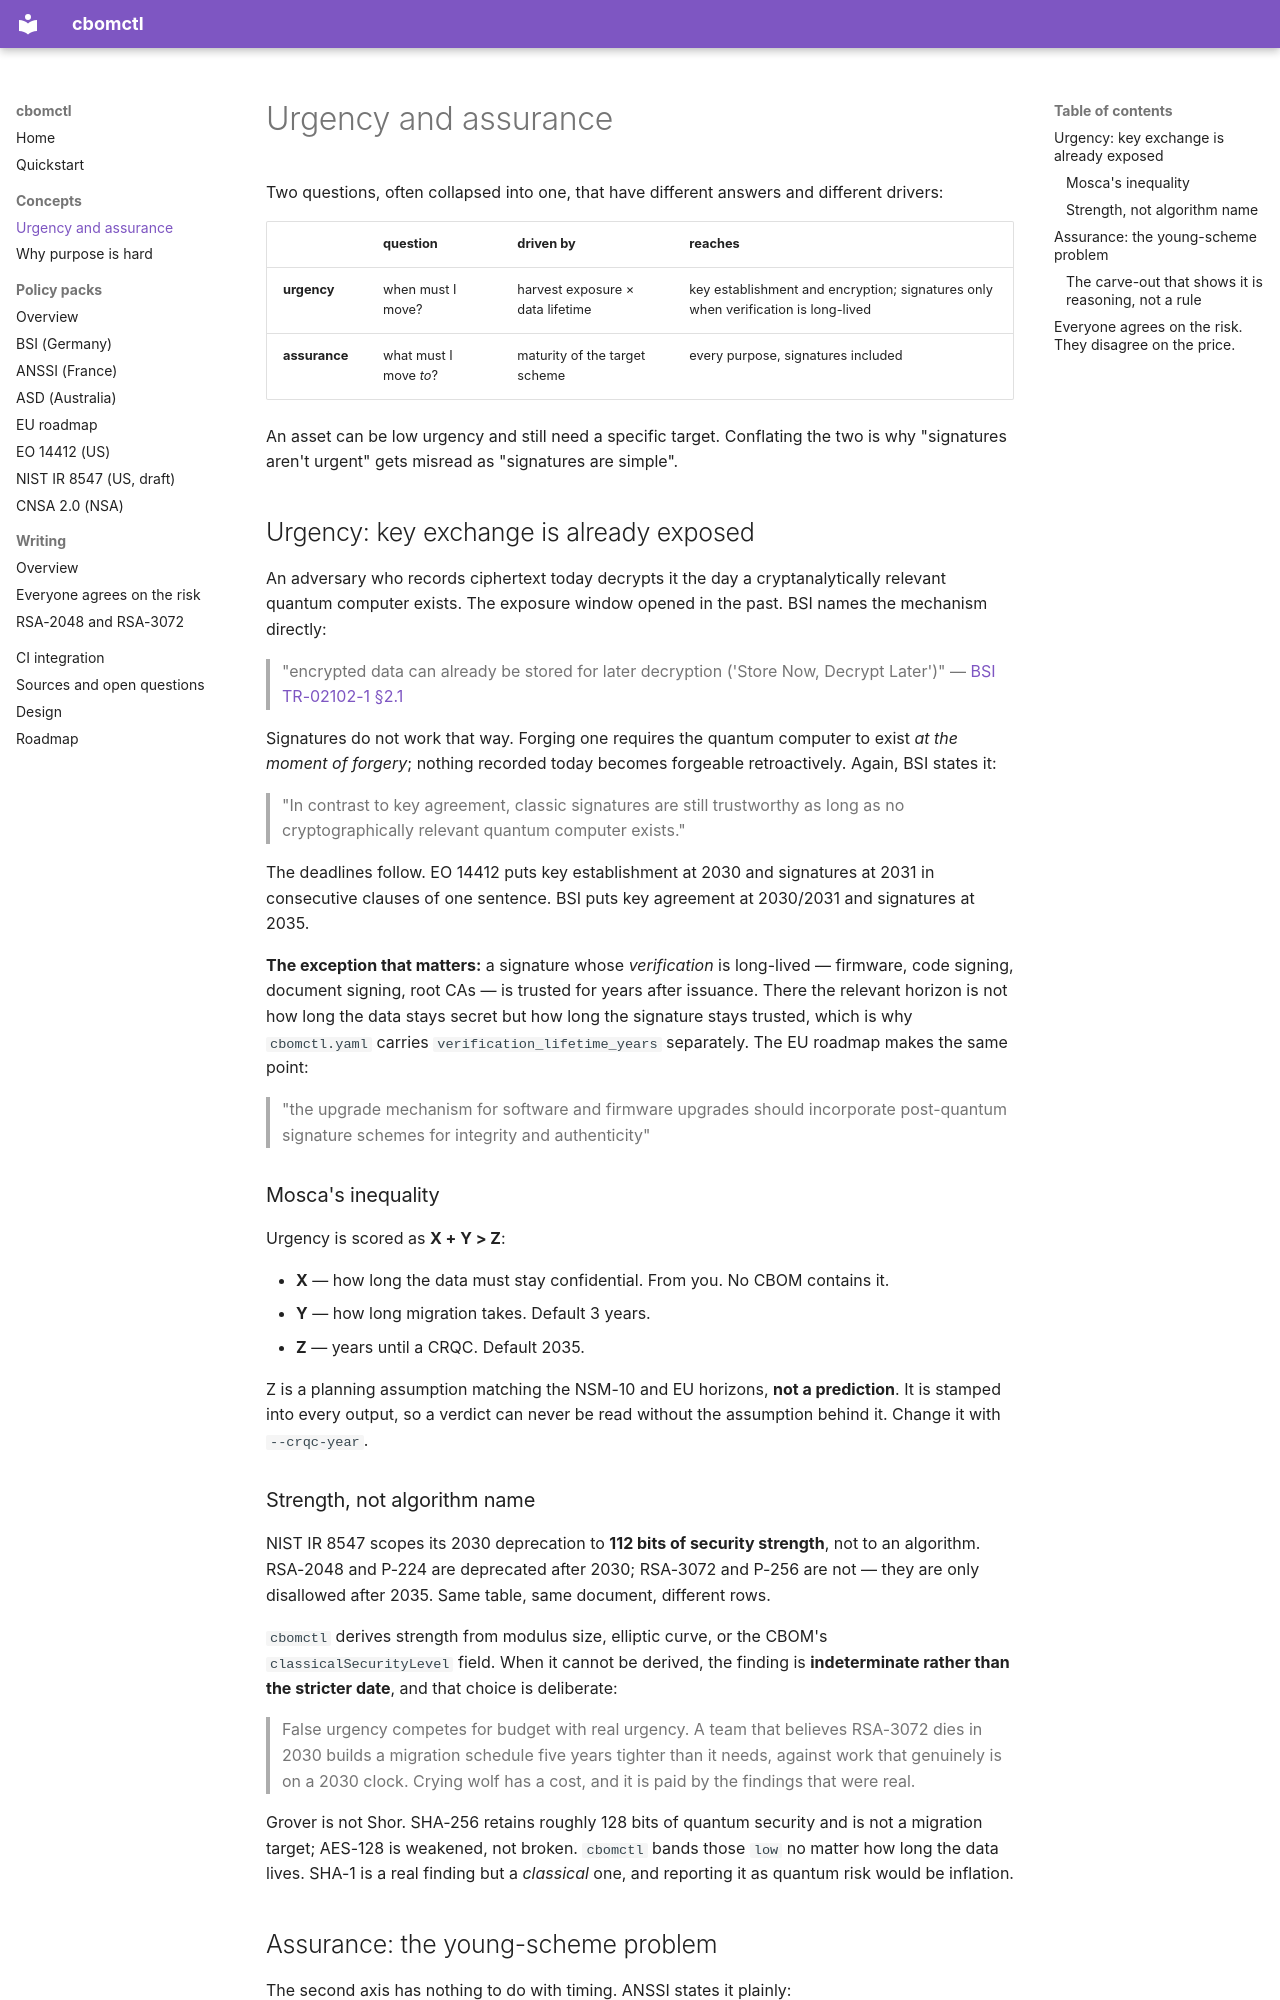

repository: lvlrSajjad/cbomctl · page: concepts/index.html · generator: mkdocs

# Urgency and assurance

Two questions, often collapsed into one, that have different answers and
different drivers:

| | question | driven by | reaches |
|---|---|---|---|
| **urgency** | when must I move? | harvest exposure × data lifetime | key establishment and encryption; signatures only when verification is long-lived |
| **assurance** | what must I move *to*? | maturity of the target scheme | every purpose, signatures included |

An asset can be low urgency and still need a specific target. Conflating the
two is why "signatures aren't urgent" gets misread as "signatures are simple".

## Urgency: key exchange is already exposed

An adversary who records ciphertext today decrypts it the day a
cryptanalytically relevant quantum computer exists. The exposure window opened
in the past. BSI names the mechanism directly:

> "encrypted data can already be stored for later decryption ('Store Now,
> Decrypt Later')"
> — [BSI TR-02102-1 §2.1](policy-packs/bsi-de.md)

Signatures do not work that way. Forging one requires the quantum computer to
exist *at the moment of forgery*; nothing recorded today becomes forgeable
retroactively. Again, BSI states it:

> "In contrast to key agreement, classic signatures are still trustworthy as
> long as no cryptographically relevant quantum computer exists."

The deadlines follow. EO 14412 puts key establishment at 2030 and signatures at
2031 in consecutive clauses of one sentence. BSI puts key agreement at
2030/2031 and signatures at 2035.

**The exception that matters:** a signature whose *verification* is long-lived —
firmware, code signing, document signing, root CAs — is trusted for years after
issuance. There the relevant horizon is not how long the data stays secret but
how long the signature stays trusted, which is why `cbomctl.yaml` carries
`verification_lifetime_years` separately. The EU roadmap makes the same point:

> "the upgrade mechanism for software and firmware upgrades should incorporate
> post-quantum signature schemes for integrity and authenticity"

### Mosca's inequality

Urgency is scored as **X + Y > Z**:

- **X** — how long the data must stay confidential. From you. No CBOM contains it.
- **Y** — how long migration takes. Default 3 years.
- **Z** — years until a CRQC. Default 2035.

Z is a planning assumption matching the NSM-10 and EU horizons, **not a
prediction**. It is stamped into every output, so a verdict can never be read
without the assumption behind it. Change it with `--crqc-year`.

### Strength, not algorithm name

NIST IR 8547 scopes its 2030 deprecation to **112 bits of security strength**,
not to an algorithm. RSA-2048 and P-224 are deprecated after 2030; RSA-3072 and
P-256 are not — they are only disallowed after 2035. Same table, same document,
different rows.

`cbomctl` derives strength from modulus size, elliptic curve, or the CBOM's
`classicalSecurityLevel` field. When it cannot be derived, the finding is
**indeterminate rather than the stricter date**, and that choice is deliberate:

> False urgency competes for budget with real urgency. A team that believes
> RSA-3072 dies in 2030 builds a migration schedule five years tighter than it
> needs, against work that genuinely is on a 2030 clock. Crying wolf has a cost,
> and it is paid by the findings that were real.

Grover is not Shor. SHA-256 retains roughly 128 bits of quantum security and is
not a migration target; AES-128 is weakened, not broken. `cbomctl` bands those
`low` no matter how long the data lives. SHA-1 is a real finding but a
*classical* one, and reporting it as quantum risk would be inflation.
